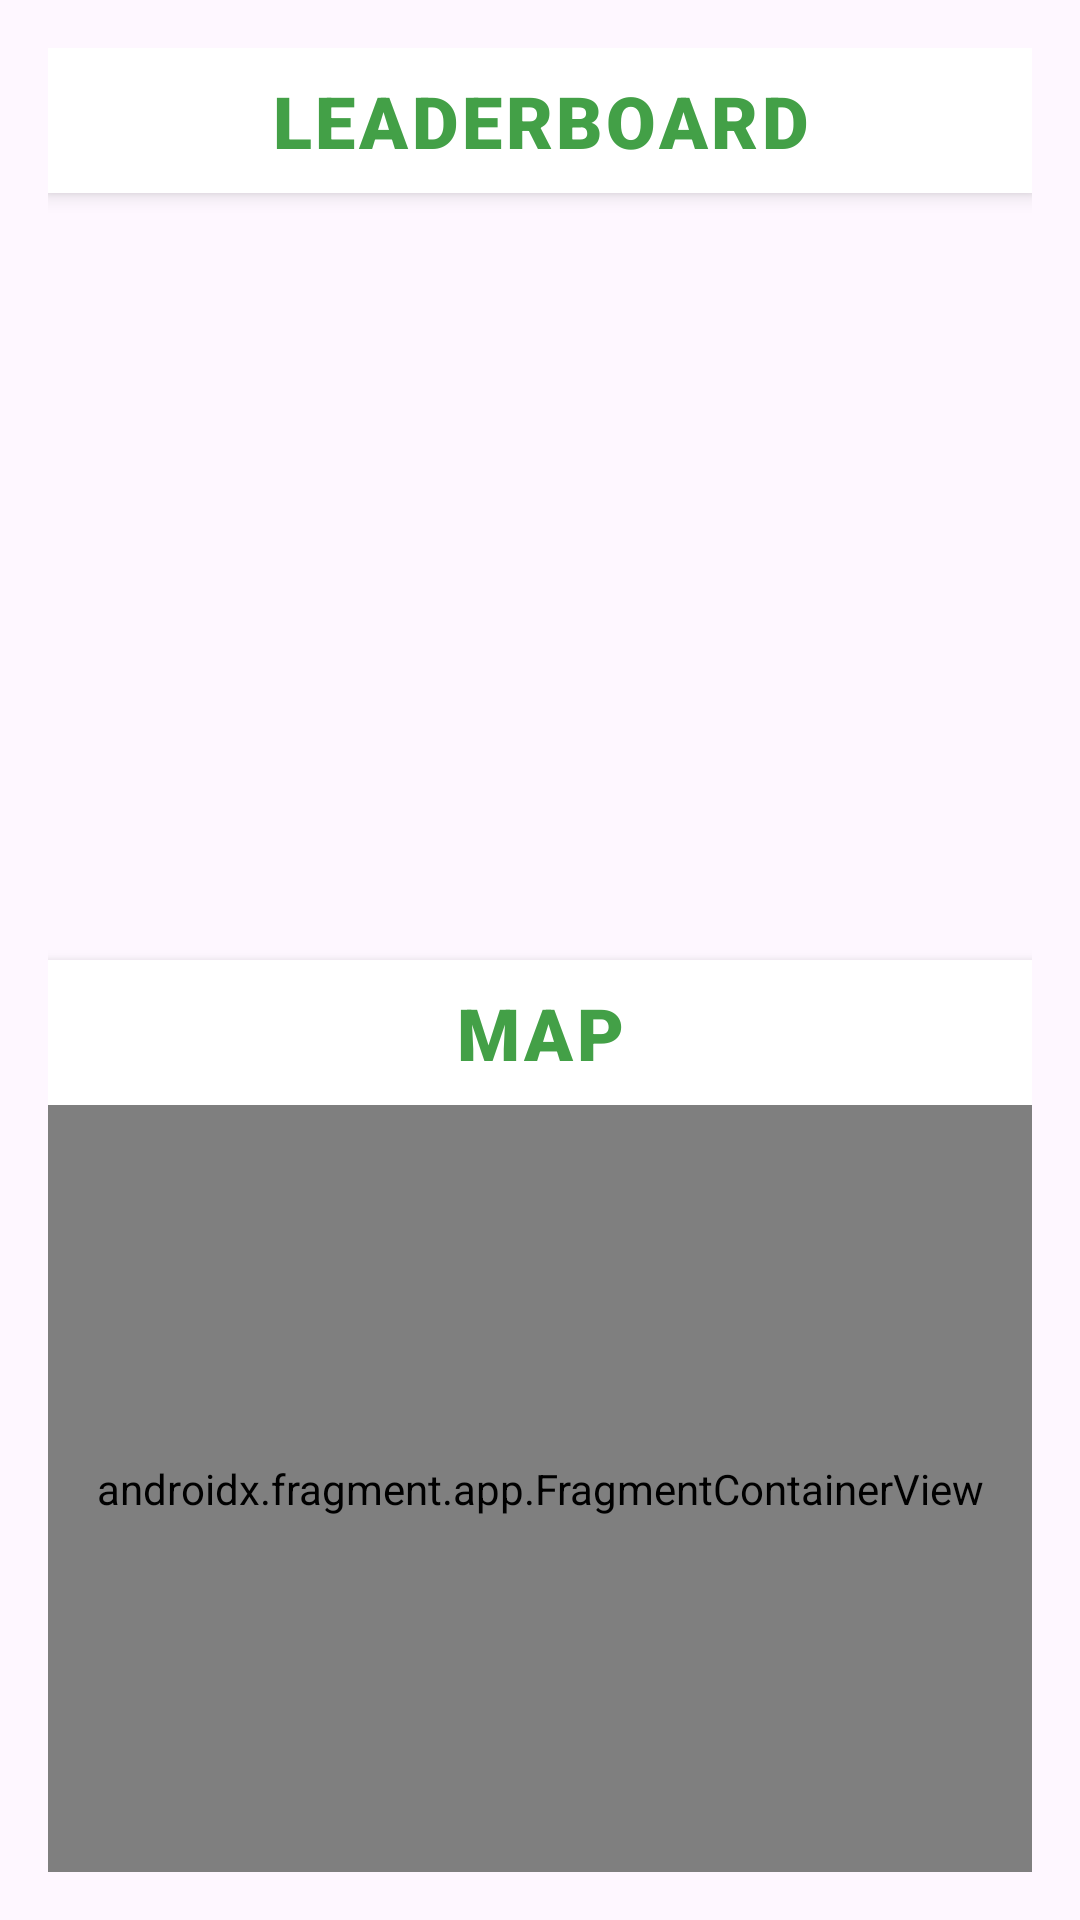

Here is an Android app screen rendered from its layout file. Give the layout XML and the strings, colors and styles it references.
<!-- AndroidManifest.xml: application theme Theme.CarGame -->
<!-- res/layout/activity_leaderboard.xml -->
<?xml version="1.0" encoding="utf-8"?>
<LinearLayout xmlns:android="http://schemas.android.com/apk/res/android"
    xmlns:tools="http://schemas.android.com/tools"
    android:layout_width="match_parent"
    android:layout_height="match_parent"
    android:orientation="vertical"
    android:padding="16dp"
    android:background="@drawable/background"
    tools:ignore="VisualLintBounds">

    <TextView
        android:layout_width="match_parent"
        android:layout_height="wrap_content"
        android:background="@color/white"
        android:elevation="4dp"
        android:fontFamily="sans-serif-black"
        android:gravity="center"
        android:letterSpacing="0.05"
        android:padding="8dp"
        android:text="@string/leaderboard"
        android:textAllCaps="true"
        android:textColor="#43A047"
        android:textSize="24sp" />

    <ListView
        android:id="@+id/leaderboard_list"
        android:layout_width="match_parent"
        android:layout_height="0dp"
        android:layout_weight="1"
        android:divider="@color/red"
        android:dividerHeight="1dp"
        android:padding="8dp"
        android:background="@drawable/day_background"
        android:elevation="4dp"
        android:scrollbars="horizontal" />

    <TextView
        android:layout_width="match_parent"
        android:layout_height="wrap_content"
        android:background="@color/white"
        android:elevation="4dp"
        android:fontFamily="sans-serif-black"
        android:gravity="center"
        android:letterSpacing="0.05"
        android:padding="8dp"
        android:text="@string/map"
        android:textAllCaps="true"
        android:textColor="#43A047"
        android:textSize="24sp" />

    <androidx.fragment.app.FragmentContainerView
        android:id="@+id/map"
        android:name="com.google.android.gms.maps.SupportMapFragment"
        android:layout_width="match_parent"
        android:layout_height="0dp"
        android:layout_weight="1"
        android:padding="8dp"
        android:background="@color/white"
        android:elevation="4dp" />

</LinearLayout>
<!-- resources referenced by this layout -->
<resources>
  <color name="red">#EC5564</color>
  <color name="white">#FFFFFFFF</color>
  <string name="leaderboard">Leaderboard</string>
  <string name="map">Map</string>
  <style name="Theme.CarGame" parent="Base.Theme.CarGame" />
  <style name="Base.Theme.CarGame" parent="Theme.Material3.DayNight.NoActionBar">
          
          
      </style>
</resources>
